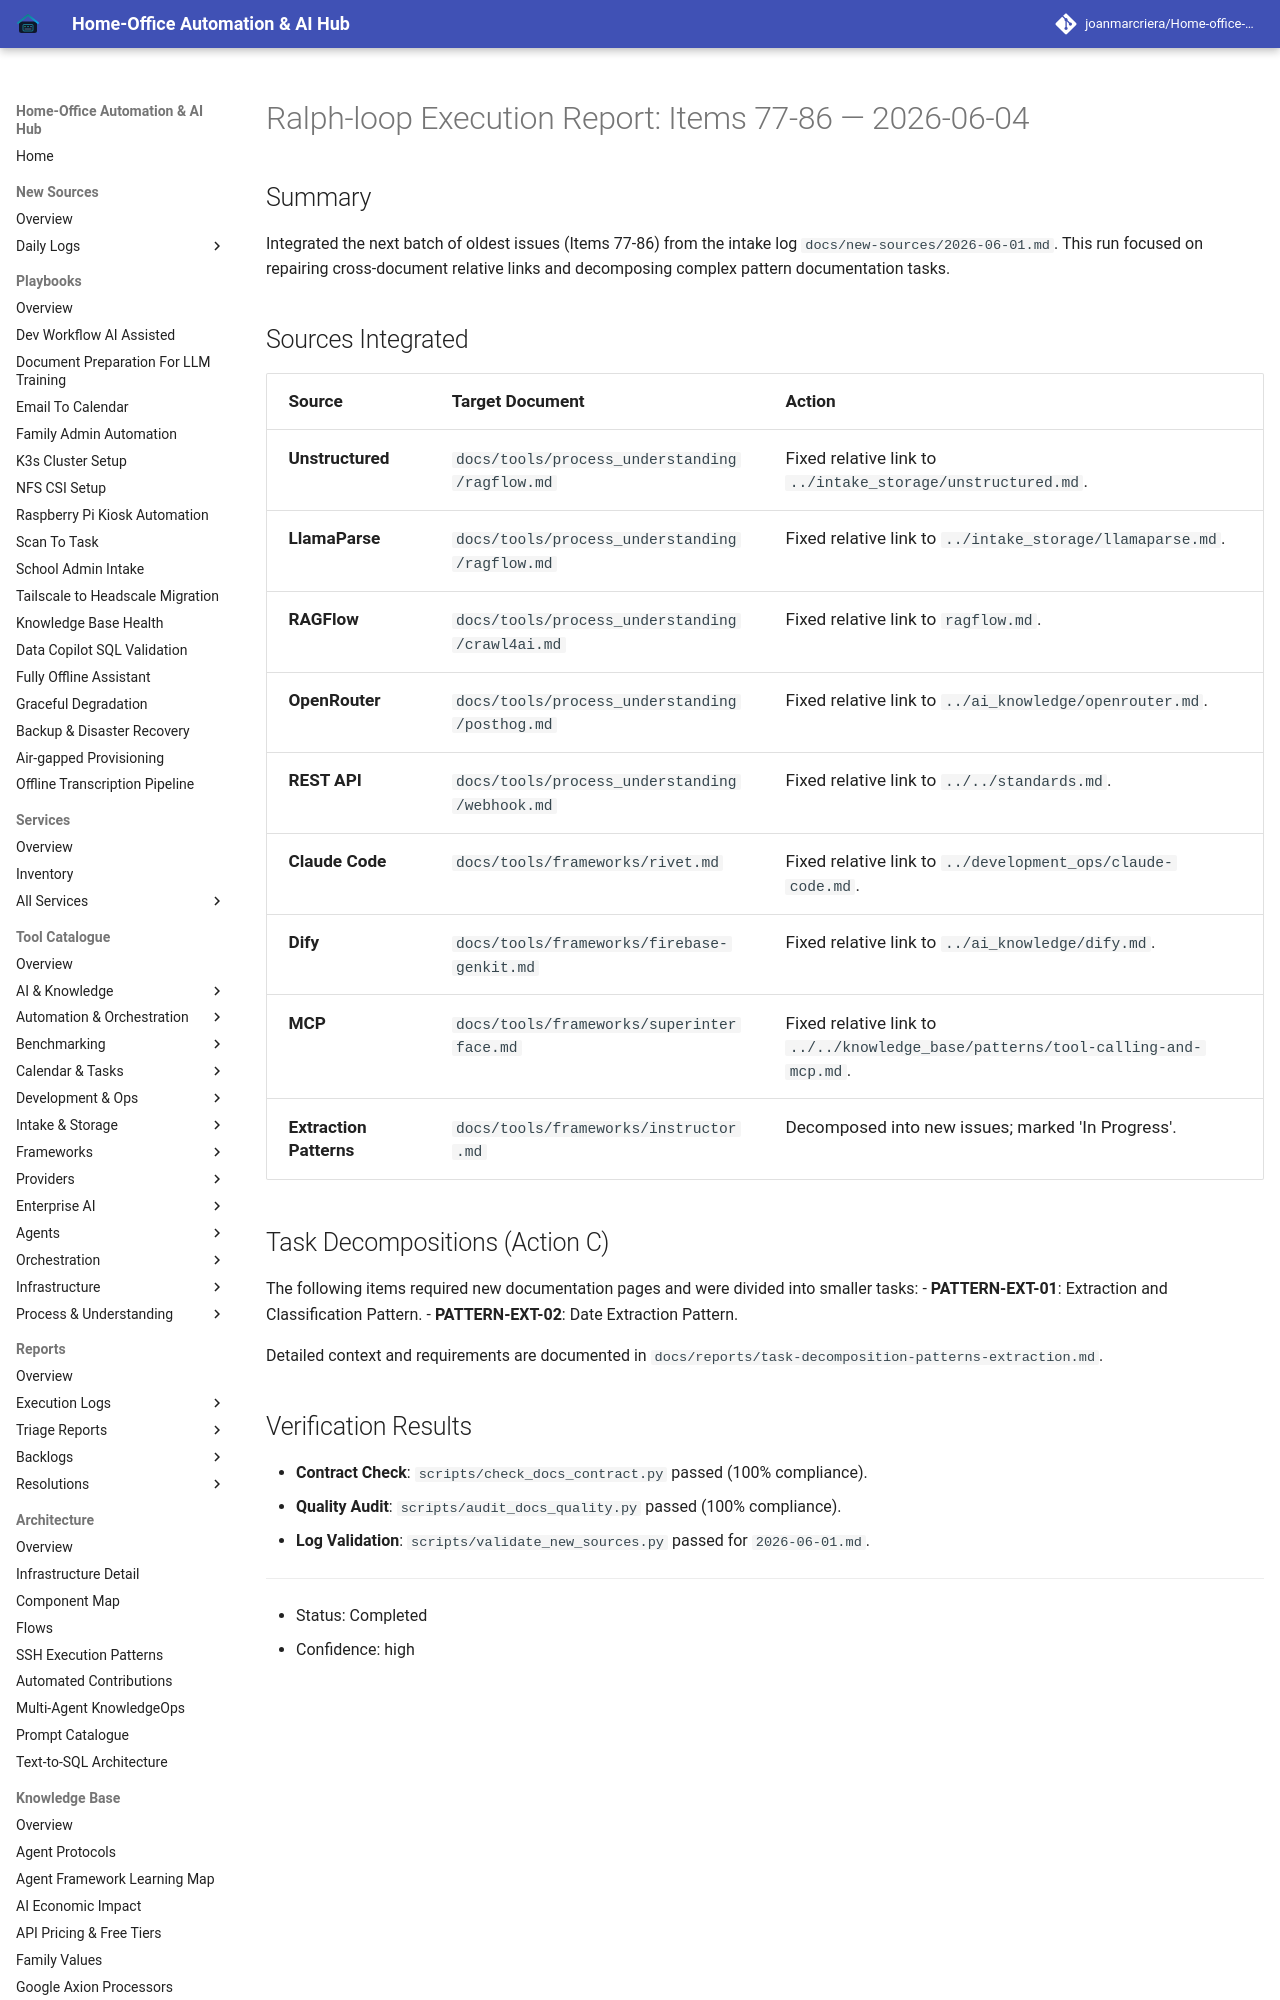

repository: joanmarcriera/Home-office-automations · page: reports/ralph-loop-execution-2026-06-04-batch-77-86/index.html · generator: mkdocs

# Ralph-loop Execution Report: Items 77-86 — 2026-06-04

## Summary
Integrated the next batch of oldest issues (Items 77-86) from the intake log `docs/new-sources/2026-06-01.md`. This run focused on repairing cross-document relative links and decomposing complex pattern documentation tasks.
